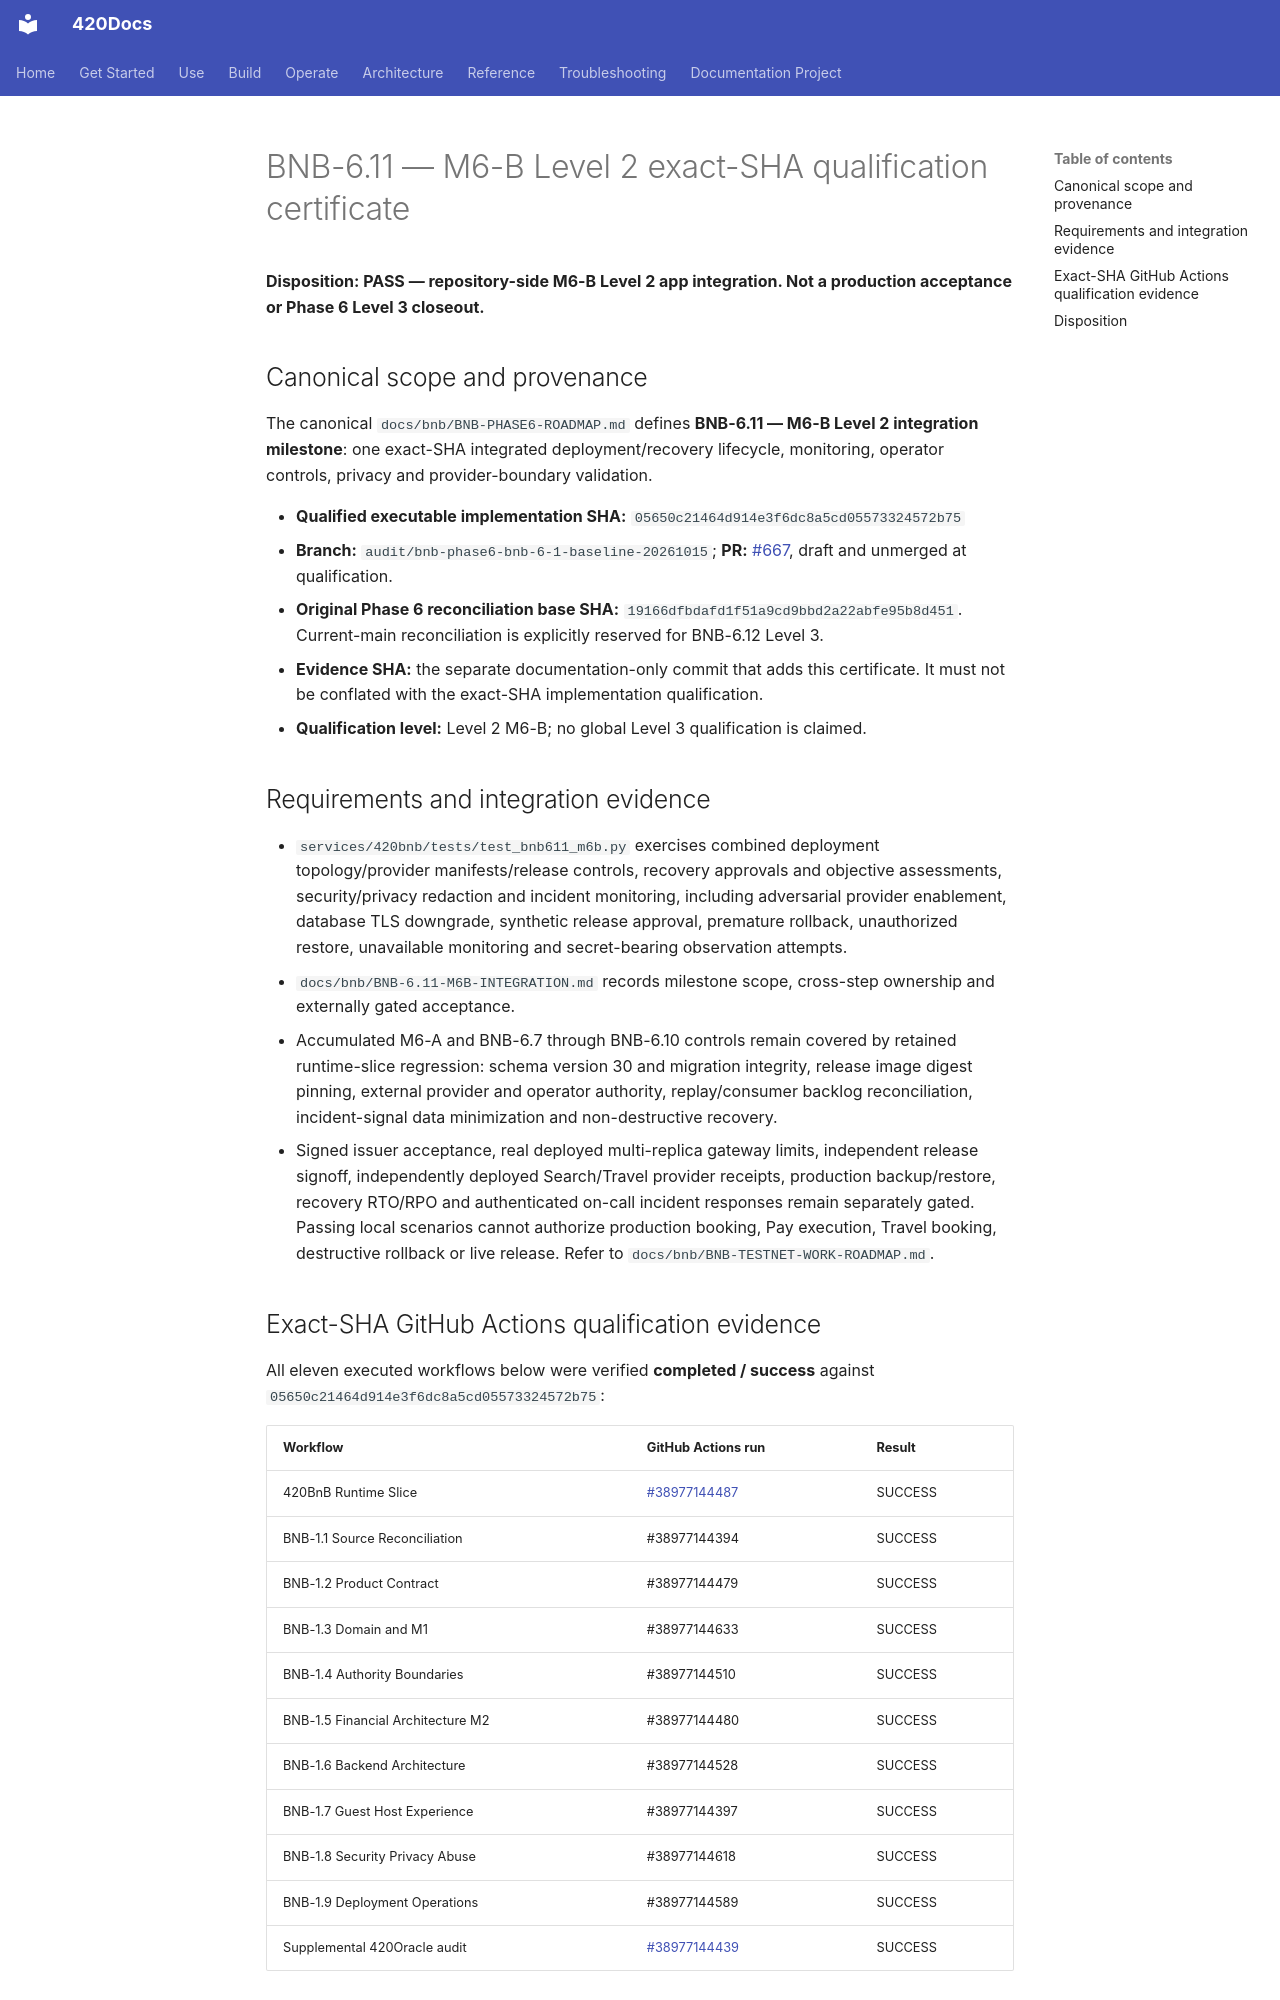

repository: abvhiael/420-integrated-v0.1 · page: bnb/BNB-6.11-LEVEL2-CERTIFICATE/index.html · generator: mkdocs

# BNB-6.11 — M6-B Level 2 exact-SHA qualification certificate

**Disposition: PASS — repository-side M6-B Level 2 app integration. Not a production acceptance or Phase 6 Level 3 closeout.**

## Canonical scope and provenance

The canonical `docs/bnb/BNB-PHASE6-ROADMAP.md` defines **BNB-6.11 — M6-B Level 2 integration milestone**: one exact-SHA integrated deployment/recovery lifecycle, monitoring, operator controls, privacy and provider-boundary validation.

- **Qualified executable implementation SHA:** `05650c21464d914e3f6dc8a5cd05573324572b75`
- **Branch:** `audit/bnb-phase6-bnb-6-1-baseline-20261015`; **PR:** [#667](https://github.com/abvhiael/420-integrated-v0.1/pull/667), draft and unmerged at qualification.
- **Original Phase 6 reconciliation base SHA:** `19166dfbdafd1f51a9cd9bbd2a22abfe95b8d451`. Current-main reconciliation is explicitly reserved for BNB-6.12 Level 3.
- **Evidence SHA:** the separate documentation-only commit that adds this certificate. It must not be conflated with the exact-SHA implementation qualification.
- **Qualification level:** Level 2 M6-B; no global Level 3 qualification is claimed.

## Requirements and integration evidence

- `services/420bnb/tests/test_bnb611_m6b.py` exercises combined deployment topology/provider manifests/release controls, recovery approvals and objective assessments, security/privacy redaction and incident monitoring, including adversarial provider enablement, database TLS downgrade, synthetic release approval, premature rollback, unauthorized restore, unavailable monitoring and secret-bearing observation attempts.
- `docs/bnb/BNB-6.11-M6B-INTEGRATION.md` records milestone scope, cross-step ownership and externally gated acceptance.
- Accumulated M6-A and BNB-6.7 through BNB-6.10 controls remain covered by retained runtime-slice regression: schema version 30 and migration integrity, release image digest pinning, external provider and operator authority, replay/consumer backlog reconciliation, incident-signal data minimization and non-destructive recovery.
- Signed issuer acceptance, real deployed multi-replica gateway limits, independent release signoff, independently deployed Search/Travel provider receipts, production backup/restore, recovery RTO/RPO and authenticated on-call incident responses remain separately gated. Passing local scenarios cannot authorize production booking, Pay execution, Travel booking, destructive rollback or live release. Refer to `docs/bnb/BNB-TESTNET-WORK-ROADMAP.md`.
